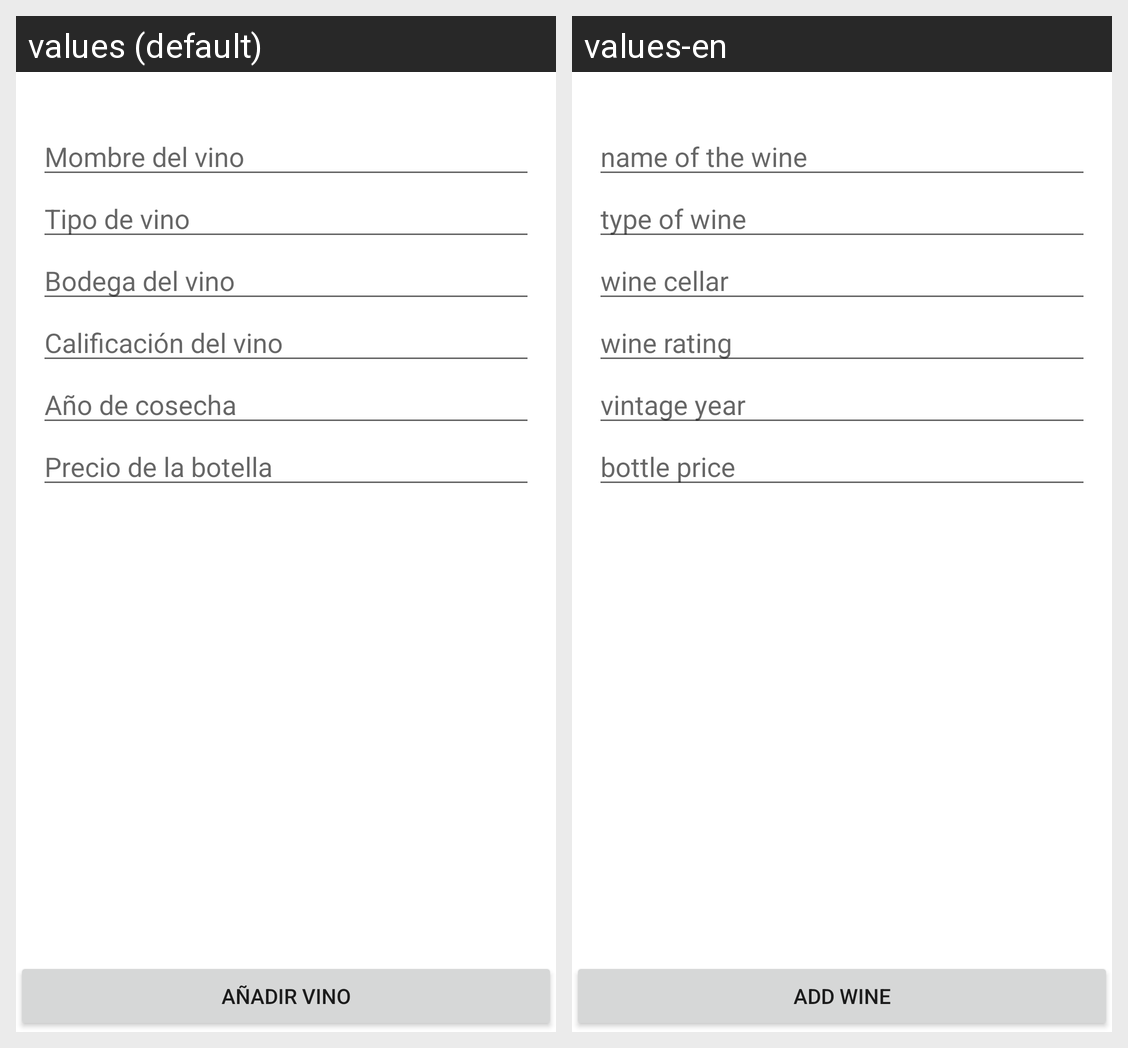

Here is an Android app screen in its default locale and in the app's own translations. Write out the translated-string differences for the strings that appear on this screen.
Android screen res/layout/activity_new_wine.xml rendered under 2 locales, left to right: values (default), values-en. Device: Nexus 5 (rendered at 1080×1920; each locale shown at half size, 540×960, under a caption strip naming it); theme Theme.RestaurantAPI.
Strings drawn on this screen, with the default value and each locale's value (text and hints the layout hard-codes, and strings that could not be matched under every locale, appear in the picture but are not listed):

wine_name
  values: Mombre del vino
  values-en: name of the wine

type_wine
  values: Tipo de vino
  values-en: type of wine

wine_cellar
  values: Bodega del vino
  values-en: wine cellar

qualification_wine
  values: Calificación del vino
  values-en: wine rating

wine_age
  values: Año de cosecha
  values-en: vintage year

botle_price
  values: Precio de la botella
  values-en: bottle price

add_wine
  values: añadir vino
  values-en: add wine
